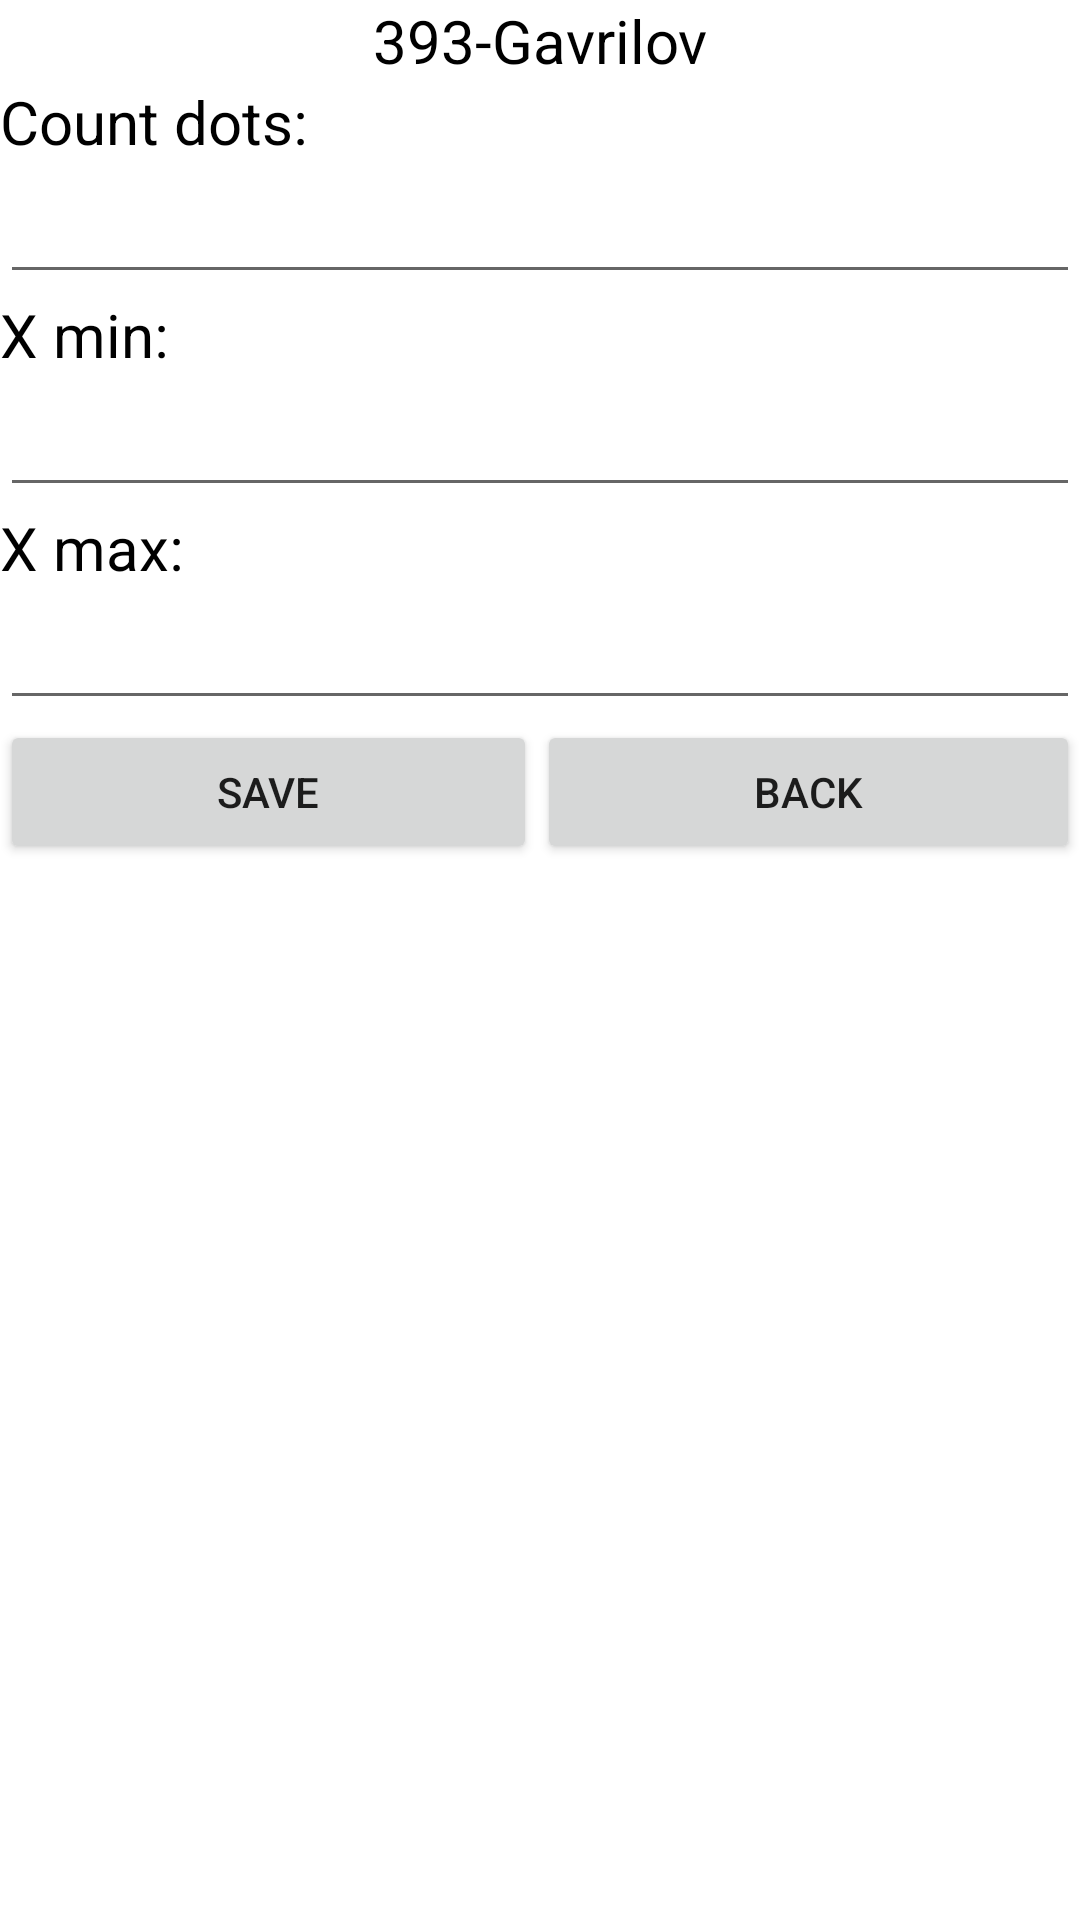

Produce the Android XML layout that renders to this screen, including the resource entries it uses.
<!-- AndroidManifest.xml: application theme Theme.Lab09Graphs393Gavrilov -->
<!-- res/layout/activity_setting.xml -->
<?xml version="1.0" encoding="utf-8"?>
<LinearLayout xmlns:android="http://schemas.android.com/apk/res/android"
    xmlns:app="http://schemas.android.com/apk/res-auto"
    xmlns:tools="http://schemas.android.com/tools"
    android:layout_width="match_parent"
    android:layout_height="match_parent"
    android:orientation="vertical"
    tools:context=".SettingActivity">

    <LinearLayout
        android:layout_width="match_parent"
        android:layout_height="wrap_content"
        android:layout_weight="0"
        android:orientation="vertical">

        <TextView
            android:id="@+id/appCreator"
            android:layout_width="match_parent"
            android:layout_height="wrap_content"
            android:text="@string/app_creator"
            android:textAlignment="center"
            android:textColor="#000000"
            android:textSize="20dp" />

        <TextView
            android:id="@+id/txt_CountDots"
            android:layout_width="match_parent"
            android:layout_height="wrap_content"
            android:text="@string/txt_CountDots"
            android:textColor="#000000"
            android:textSize="20dp" />

        <EditText
            android:id="@+id/countDots"
            android:layout_width="match_parent"
            android:layout_height="wrap_content"
            android:ems="10"
            android:inputType="textPersonName"
            android:text=""
            android:textColor="#000000"
            android:textSize="20dp" />

        <TextView
            android:id="@+id/txt_xmin"
            android:layout_width="match_parent"
            android:layout_height="wrap_content"
            android:text="@string/txt_xmin"
            android:textColor="#000000"
            android:textSize="20dp" />

        <EditText
            android:id="@+id/xMin"
            android:layout_width="match_parent"
            android:layout_height="wrap_content"
            android:ems="10"
            android:inputType="textPersonName"
            android:text=""
            android:textColor="#000000"
            android:textSize="20dp" />

        <TextView
            android:id="@+id/txt_xmax"
            android:layout_width="match_parent"
            android:layout_height="wrap_content"
            android:text="@string/txt_xmax"
            android:textColor="#000000"
            android:textSize="20dp" />

        <EditText
            android:id="@+id/xMax"
            android:layout_width="match_parent"
            android:layout_height="wrap_content"
            android:ems="10"
            android:inputType="textPersonName"
            android:text=""
            android:textColor="#000000"
            android:textSize="20dp" />
    </LinearLayout>

    <LinearLayout
        android:layout_width="match_parent"
        android:layout_height="wrap_content"
        android:layout_weight="1"
        android:orientation="horizontal">

        <Button
            android:id="@+id/btn_Save"
            style="@style/Widget.AppCompat.Button.Small"
            android:layout_width="wrap_content"
            android:layout_height="wrap_content"
            android:layout_weight="1"
            android:onClick="on_Save_Click"
            android:text="@string/btn_Save" />

        <Button
            android:id="@+id/btn_Back"
            style="@style/Widget.AppCompat.Button.Small"
            android:layout_width="wrap_content"
            android:layout_height="wrap_content"
            android:layout_weight="1"
            android:onClick="on_Back_Click"
            android:text="@string/btn_Back" />
    </LinearLayout>

</LinearLayout>
<!-- resources referenced by this layout -->
<resources>
  <string name="app_creator">393-Gavrilov</string>
  <string name="btn_Back">Back</string>
  <string name="btn_Save">Save</string>
  <string name="txt_CountDots">Count dots:</string>
  <string name="txt_xmax">X max:</string>
  <string name="txt_xmin">X min:</string>
  <style name="Theme.Lab09Graphs393Gavrilov" parent="Theme.MaterialComponents.DayNight.DarkActionBar">
          
          <item name="colorPrimary">@color/purple_500</item>
          <item name="colorPrimaryVariant">@color/purple_700</item>
          <item name="colorOnPrimary">@color/white</item>
          
          <item name="colorSecondary">@color/teal_200</item>
          <item name="colorSecondaryVariant">@color/teal_700</item>
          <item name="colorOnSecondary">@color/black</item>
          
          <item name="android:statusBarColor" tools:targetApi="l">?attr/colorPrimaryVariant</item>
          
      </style>
  <!-- not gathered from this repository: default colours our renderer supplied (Android Studio template values) -->
  <color name="purple_500">#FF6200EE</color>
  <color name="purple_700">#FF3700B3</color>
  <color name="teal_200">#FF03DAC5</color>
  <color name="teal_700">#FF018786</color>
  <color name="black">#FF000000</color>
  <color name="white">#FFFFFFFF</color>
</resources>
